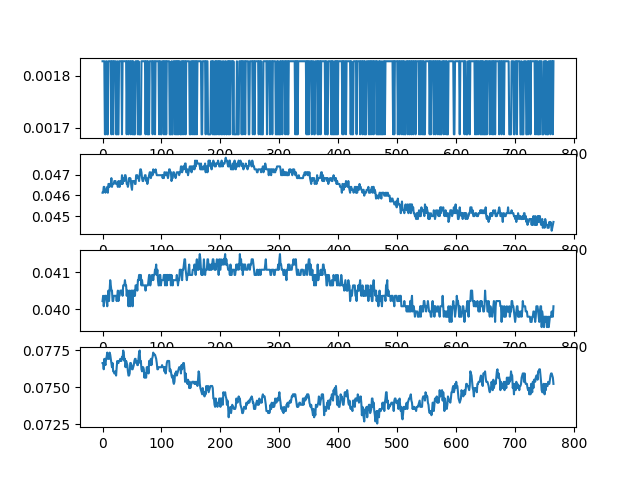

The file beside this chart, header and first rows:
ch1, ch2, ch3, ch4, ch5, ch6, ch7, ch8
0.001828, 0.04612, 0.04022, 0.07664, 0.0, 0.0, 0.0, 0.0
0.001828, 0.04612, 0.04036, 0.07664, 0.0, 0.0, 0.0, 0.0
0.001828, 0.04641, 0.04008, 0.07622, 0.0, 0.0, 0.0, 0.0
0.001828, 0.04641, 0.04022, 0.07692, 0.0, 0.0, 0.0, 0.0
0.001688, 0.04627, 0.04036, 0.07664, 0.0, 0.0, 0.0, 0.0
0.001688, 0.04612, 0.04036, 0.0765, 0.0, 0.0, 0.0, 0.0
0.001828, 0.04627, 0.04036, 0.07692, 0.0, 0.0, 0.0, 0.0
0.001828, 0.04627, 0.04022, 0.07706, 0.0, 0.0, 0.0, 0.0
0.001688, 0.04641, 0.04008, 0.07734, 0.0, 0.0, 0.0, 0.0
0.001688, 0.04612, 0.04036, 0.07692, 0.0, 0.0, 0.0, 0.0
0.001828, 0.04655, 0.0405, 0.07692, 0.0, 0.0, 0.0, 0.0
0.001828, 0.04655, 0.04022, 0.07692, 0.0, 0.0, 0.0, 0.0
0.001828, 0.04641, 0.0405, 0.07734, 0.0, 0.0, 0.0, 0.0
0.001828, 0.04655, 0.04078, 0.0772, 0.0, 0.0, 0.0, 0.0
0.001828, 0.04655, 0.04064, 0.07692, 0.0, 0.0, 0.0, 0.0
0.001688, 0.04683, 0.0405, 0.07664, 0.0, 0.0, 0.0, 0.0
0.001828, 0.04641, 0.0405, 0.07636, 0.0, 0.0, 0.0, 0.0
0.001828, 0.04655, 0.04022, 0.07664, 0.0, 0.0, 0.0, 0.0
0.001688, 0.04655, 0.04022, 0.07608, 0.0, 0.0, 0.0, 0.0
0.001828, 0.04655, 0.04036, 0.07608, 0.0, 0.0, 0.0, 0.0
0.001828, 0.04669, 0.04036, 0.07594, 0.0, 0.0, 0.0, 0.0
0.001828, 0.04669, 0.04036, 0.07594, 0.0, 0.0, 0.0, 0.0
0.001828, 0.04669, 0.04036, 0.07608, 0.0, 0.0, 0.0, 0.0
0.001688, 0.04655, 0.04036, 0.0758, 0.0, 0.0, 0.0, 0.0
0.001688, 0.04655, 0.04022, 0.07636, 0.0, 0.0, 0.0, 0.0
0.001828, 0.04655, 0.04036, 0.07678, 0.0, 0.0, 0.0, 0.0
0.001688, 0.04641, 0.0405, 0.07664, 0.0, 0.0, 0.0, 0.0
0.001688, 0.04669, 0.04022, 0.07664, 0.0, 0.0, 0.0, 0.0
0.001828, 0.04655, 0.04036, 0.07678, 0.0, 0.0, 0.0, 0.0
0.001828, 0.04641, 0.04036, 0.07678, 0.0, 0.0, 0.0, 0.0
0.001828, 0.04669, 0.0405, 0.07692, 0.0, 0.0, 0.0, 0.0
0.001828, 0.04655, 0.0405, 0.07678, 0.0, 0.0, 0.0, 0.0
0.001828, 0.04655, 0.0405, 0.07678, 0.0, 0.0, 0.0, 0.0
0.001688, 0.04697, 0.0405, 0.07706, 0.0, 0.0, 0.0, 0.0
0.001828, 0.04655, 0.04036, 0.07692, 0.0, 0.0, 0.0, 0.0
0.001828, 0.04683, 0.04064, 0.07748, 0.0, 0.0, 0.0, 0.0
0.001828, 0.04683, 0.04064, 0.07734, 0.0, 0.0, 0.0, 0.0
0.001828, 0.04669, 0.04064, 0.07678, 0.0, 0.0, 0.0, 0.0
0.001828, 0.04697, 0.04078, 0.07692, 0.0, 0.0, 0.0, 0.0
0.001828, 0.04697, 0.04064, 0.07636, 0.0, 0.0, 0.0, 0.0
0.001828, 0.04683, 0.04064, 0.07678, 0.0, 0.0, 0.0, 0.0
0.001688, 0.04655, 0.04036, 0.07664, 0.0, 0.0, 0.0, 0.0
0.001828, 0.04655, 0.0405, 0.0765, 0.0, 0.0, 0.0, 0.0
0.001828, 0.04641, 0.0405, 0.07608, 0.0, 0.0, 0.0, 0.0
0.001688, 0.04655, 0.04008, 0.0758, 0.0, 0.0, 0.0, 0.0
0.001828, 0.04683, 0.04036, 0.0758, 0.0, 0.0, 0.0, 0.0
0.001828, 0.04669, 0.0405, 0.07594, 0.0, 0.0, 0.0, 0.0
0.001828, 0.04683, 0.04008, 0.07664, 0.0, 0.0, 0.0, 0.0
0.001688, 0.04669, 0.04036, 0.07664, 0.0, 0.0, 0.0, 0.0
0.001828, 0.04641, 0.0405, 0.0765, 0.0, 0.0, 0.0, 0.0
0.001828, 0.04627, 0.0405, 0.07622, 0.0, 0.0, 0.0, 0.0
0.001688, 0.04669, 0.04008, 0.07622, 0.0, 0.0, 0.0, 0.0
0.001828, 0.04669, 0.0405, 0.07636, 0.0, 0.0, 0.0, 0.0
0.001688, 0.04669, 0.04036, 0.0765, 0.0, 0.0, 0.0, 0.0
0.001688, 0.04669, 0.0405, 0.07678, 0.0, 0.0, 0.0, 0.0
0.001688, 0.04655, 0.04036, 0.07692, 0.0, 0.0, 0.0, 0.0
0.001828, 0.04655, 0.04064, 0.07692, 0.0, 0.0, 0.0, 0.0
0.001828, 0.04697, 0.04064, 0.07664, 0.0, 0.0, 0.0, 0.0
0.001828, 0.04697, 0.04064, 0.07678, 0.0, 0.0, 0.0, 0.0
0.001828, 0.04697, 0.0405, 0.0765, 0.0, 0.0, 0.0, 0.0
... 706 more rows
